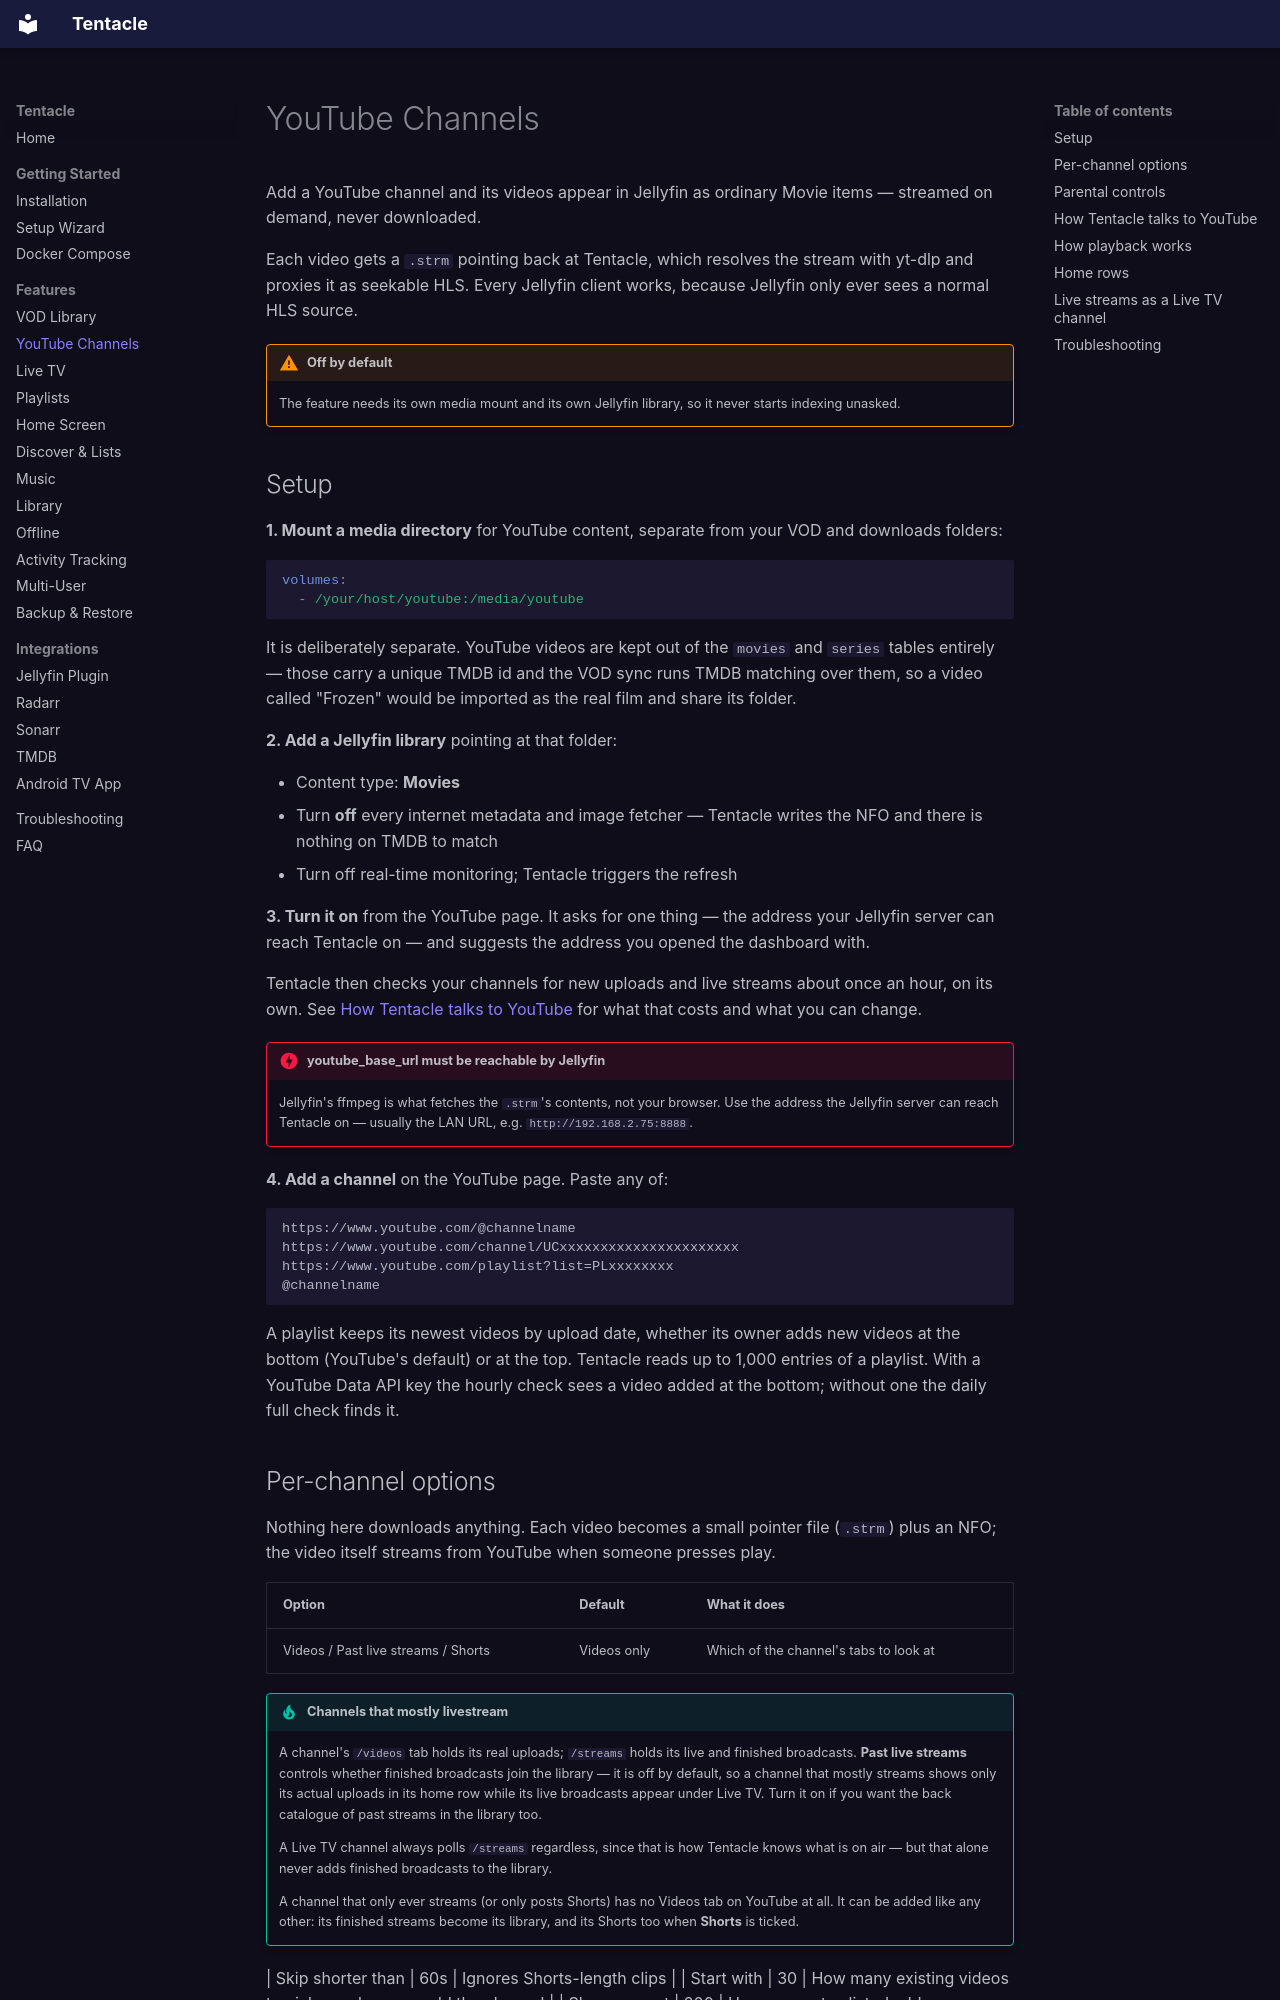

repository: lucas-romanenko/jellyfin-tentacle · page: features/youtube/index.html · generator: mkdocs

# YouTube Channels

Add a YouTube channel and its videos appear in Jellyfin as ordinary Movie
items — streamed on demand, never downloaded.

Each video gets a `.strm` pointing back at Tentacle, which resolves the stream
with yt-dlp and proxies it as seekable HLS. Every Jellyfin client works,
because Jellyfin only ever sees a normal HLS source.

!!! warning "Off by default"
    The feature needs its own media mount and its own Jellyfin library, so it
    never starts indexing unasked.

## Setup

**1. Mount a media directory** for YouTube content, separate from your VOD and
downloads folders:

```yaml
volumes:
  - /your/host/youtube:/media/youtube
```

It is deliberately separate. YouTube videos are kept out of the `movies` and
`series` tables entirely — those carry a unique TMDB id and the VOD sync runs
TMDB matching over them, so a video called "Frozen" would be imported as the
real film and share its folder.

**2. Add a Jellyfin library** pointing at that folder:

- Content type: **Movies**
- Turn **off** every internet metadata and image fetcher — Tentacle writes the
  NFO and there is nothing on TMDB to match
- Turn off real-time monitoring; Tentacle triggers the refresh

**3. Turn it on** from the YouTube page. It asks for one thing — the address
your Jellyfin server can reach Tentacle on — and suggests the address you
opened the dashboard with.

Tentacle then checks your channels for new uploads and live streams about
once an hour, on its own. See [How Tentacle talks to YouTube](#how-tentacle-talks-to-youtube)
for what that costs and what you can change.

!!! danger "youtube_base_url must be reachable by Jellyfin"
    Jellyfin's ffmpeg is what fetches the `.strm`'s contents, not your browser.
    Use the address the Jellyfin server can reach Tentacle on — usually the LAN
    URL, e.g. `http://192.168.2.75:8888`.

**4. Add a channel** on the YouTube page. Paste any of:

```
https://www.youtube.com/@channelname
https://www.youtube.com/channel/UCxxxxxxxxxxxxxxxxxxxxxx
https://www.youtube.com/playlist?list=PLxxxxxxxx
@channelname
```

A playlist keeps its newest videos by upload date, whether its owner adds new
videos at the bottom (YouTube's default) or at the top. Tentacle reads up to
1,000 entries of a playlist. With a YouTube Data API key the hourly check sees
a video added at the bottom; without one the daily full check finds it.

## Per-channel options

Nothing here downloads anything. Each video becomes a small pointer file
(`.strm`) plus an NFO; the video itself streams from YouTube when someone
presses play.

| Option | Default | What it does |
|--------|---------|--------------|
| Videos / Past live streams / Shorts | Videos only | Which of the channel's tabs to look at |

!!! tip "Channels that mostly livestream"
    A channel's `/videos` tab holds its real uploads; `/streams` holds its live
    and finished broadcasts. **Past live streams** controls whether finished
    broadcasts join the library — it is off by default, so a channel that
    mostly streams shows only its actual uploads in its home row while its live
    broadcasts appear under Live TV. Turn it on if you want the back catalogue
    of past streams in the library too.

    A Live TV channel always polls `/streams` regardless, since that is how
    Tentacle knows what is on air — but that alone never adds finished
    broadcasts to the library.

    A channel that only ever streams (or only posts Shorts) has no Videos tab
    on YouTube at all. It can be added like any other: its finished streams
    become its library, and its Shorts too when **Shorts** is ticked.
| Skip shorter than | 60s | Ignores Shorts-length clips |
| Start with | 30 | How many existing videos to pick up when you add the channel |
| Show newest | 200 | How many stay listed; older ones drop off the library |
| Stream up to | 1080p | Caps playback quality — nothing is stored either way |
